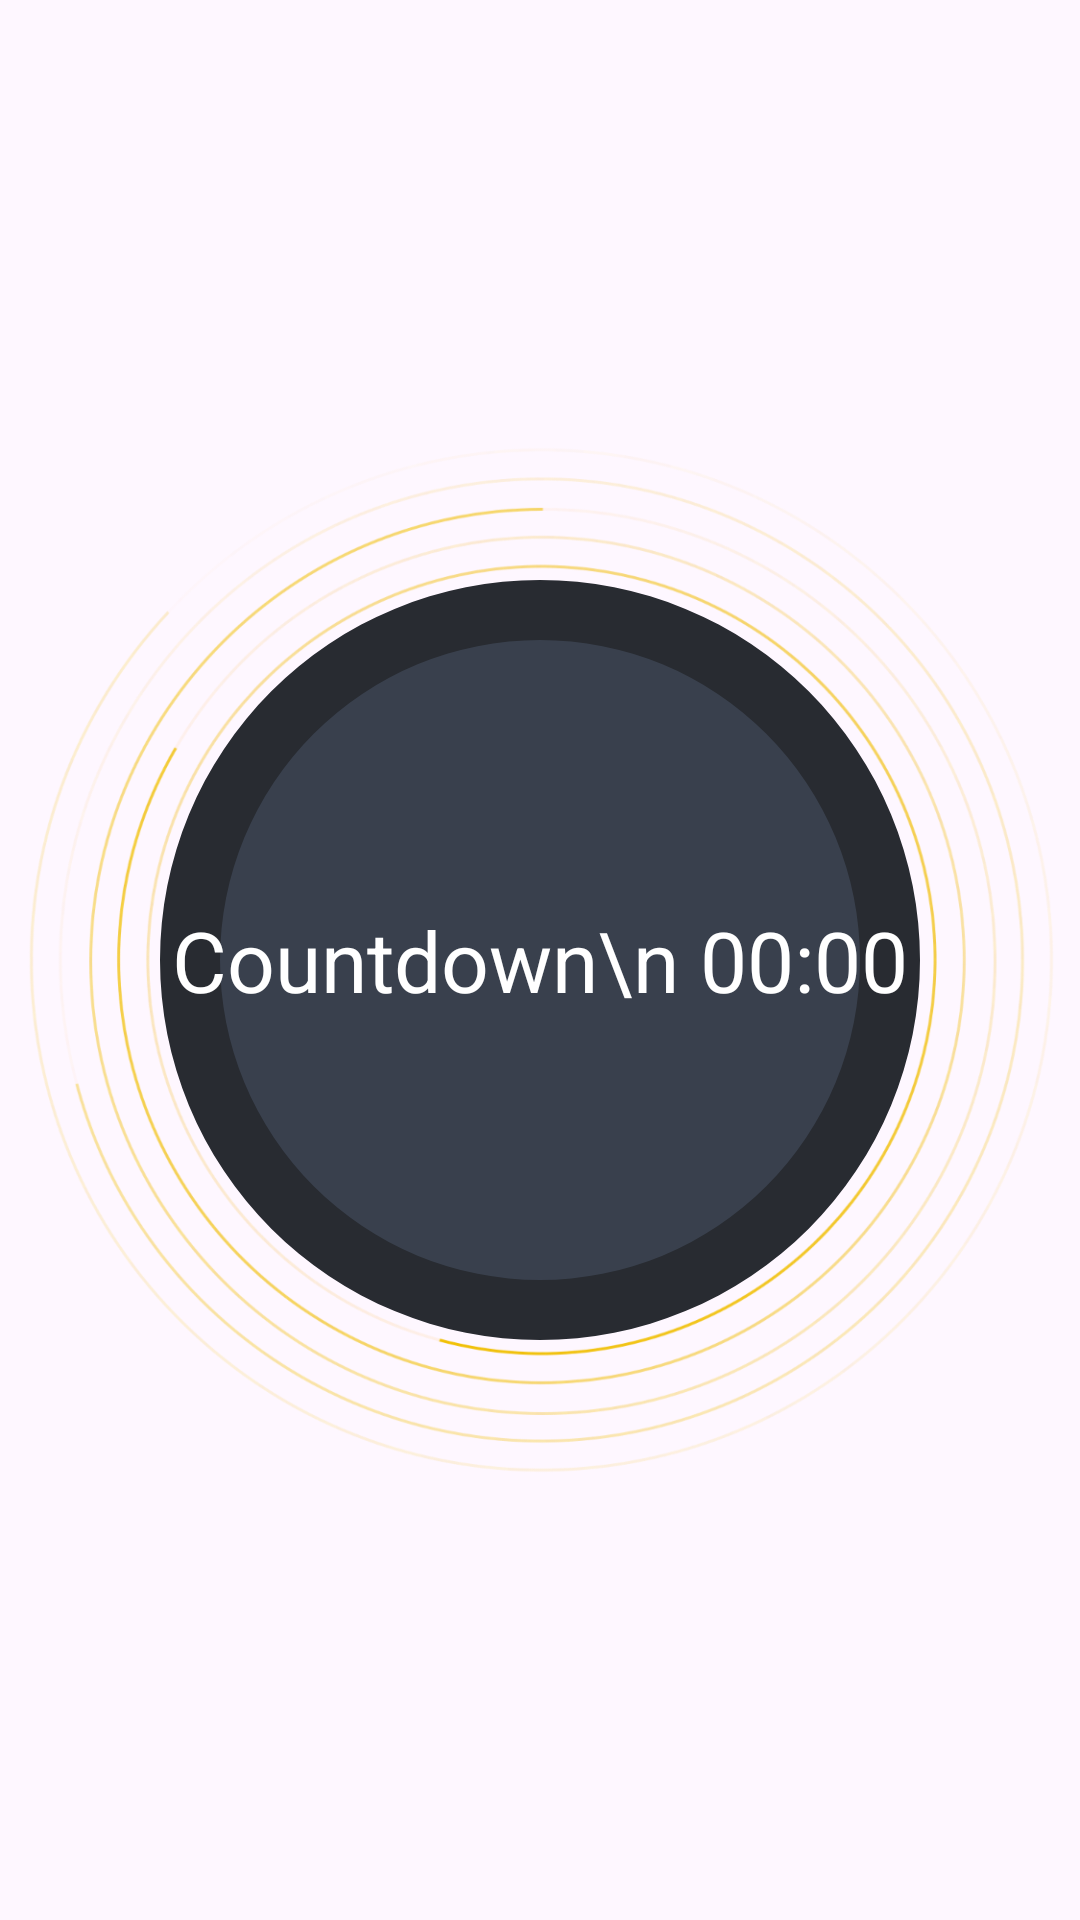

This screen was rendered from an Android layout file. Write that file and the resources it references.
<!-- AndroidManifest.xml: application theme AppTheme -->
<!-- res/layout/layout_timer.xml -->
<?xml version="1.0" encoding="utf-8"?>
<RelativeLayout xmlns:android="http://schemas.android.com/apk/res/android"
    xmlns:tools="http://schemas.android.com/tools"
    android:layout_width="match_parent"
    android:layout_height="match_parent">

    <ImageView
        android:layout_width="match_parent"
        android:layout_height="match_parent"
        android:layout_centerInParent="true"
        android:src="@drawable/time" />

    <ImageView
        android:layout_width="240dp"
        android:layout_height="240dp"
        android:layout_centerInParent="true"
        android:background="@drawable/circle"
        android:backgroundTint="#39404D" />

    <ProgressBar
        android:id="@+id/timer_circle_progress"
        android:layout_width="320dp"
        android:layout_height="320dp"
        android:layout_centerInParent="true"
        android:indeterminateOnly="false"
        android:progressDrawable="@drawable/circle_progress_bar"
        tools:progress="33" />

    <TextView
        android:id="@+id/timer_text"
        android:layout_width="wrap_content"
        android:layout_height="wrap_content"
        android:layout_centerInParent="true"
        android:text="Countdown\n 00:00"
        android:textAlignment="center"
        android:textColor="@color/white"
        android:textSize="28dp" />


</RelativeLayout>
<!-- resources referenced by this layout -->
<resources>
  <color name="white">#FFFF</color>
  <!-- drawable circle (drawable) -->
  <?xml version="1.0" encoding="utf-8"?>
  <layer-list xmlns:android="http://schemas.android.com/apk/res/android">
      <item>
          <shape>
              <corners android:radius="1000dp" />
              <solid android:color="@color/white" />
          </shape>
      </item>
  </layer-list>
  <!-- drawable circle_progress_bar (drawable) -->
  <?xml version="1.0" encoding="utf-8"?>
  <layer-list xmlns:android="http://schemas.android.com/apk/res/android">
  
      <item>
          <shape
              android:shape="ring"
              android:thicknessRatio="16"
              android:useLevel="false">
  
              <solid android:color="#ff282b31" />
  
          </shape>
      </item>
  
      <item>
          <rotate
              android:fromDegrees="90"
              android:toDegrees="90">
              <shape
                  android:shape="ring"
                  android:thicknessRatio="16"
                  android:useLevel="true">
                  <corners android:radius="8dp" />
                  <solid android:color="@color/colorPrimary" />
  
              </shape>
          </rotate>
      </item>
  </layer-list>
  <!-- drawable time: png bitmap (drawable-v24, 496649 bytes) -->
  <style name="AppTheme" parent="Theme.Material3.Light.NoActionBar">
          
          <item name="colorPrimary">@color/colorPrimary</item>
          <item name="colorPrimaryDark">@color/colorPrimaryDark</item>
          <item name="colorAccent">@color/colorAccent</item>
          <item name="fontFamily">@font/noto_sans</item>
          <item name="statusBarBackground">@color/clear</item>
          <item name="statusBarForeground">@color/clear</item>
          <item name="materialButtonStyle">@style/CustomButtonStyle</item>
      </style>
  <color name="colorPrimary">#ffeeb735</color>
  <color name="colorPrimaryDark">#4DEEB735</color>
  <color name="colorAccent">#ffeeb735</color>
  <color name="clear">#0000</color>
  <style name="CustomButtonStyle">
  
  
      </style>
</resources>
